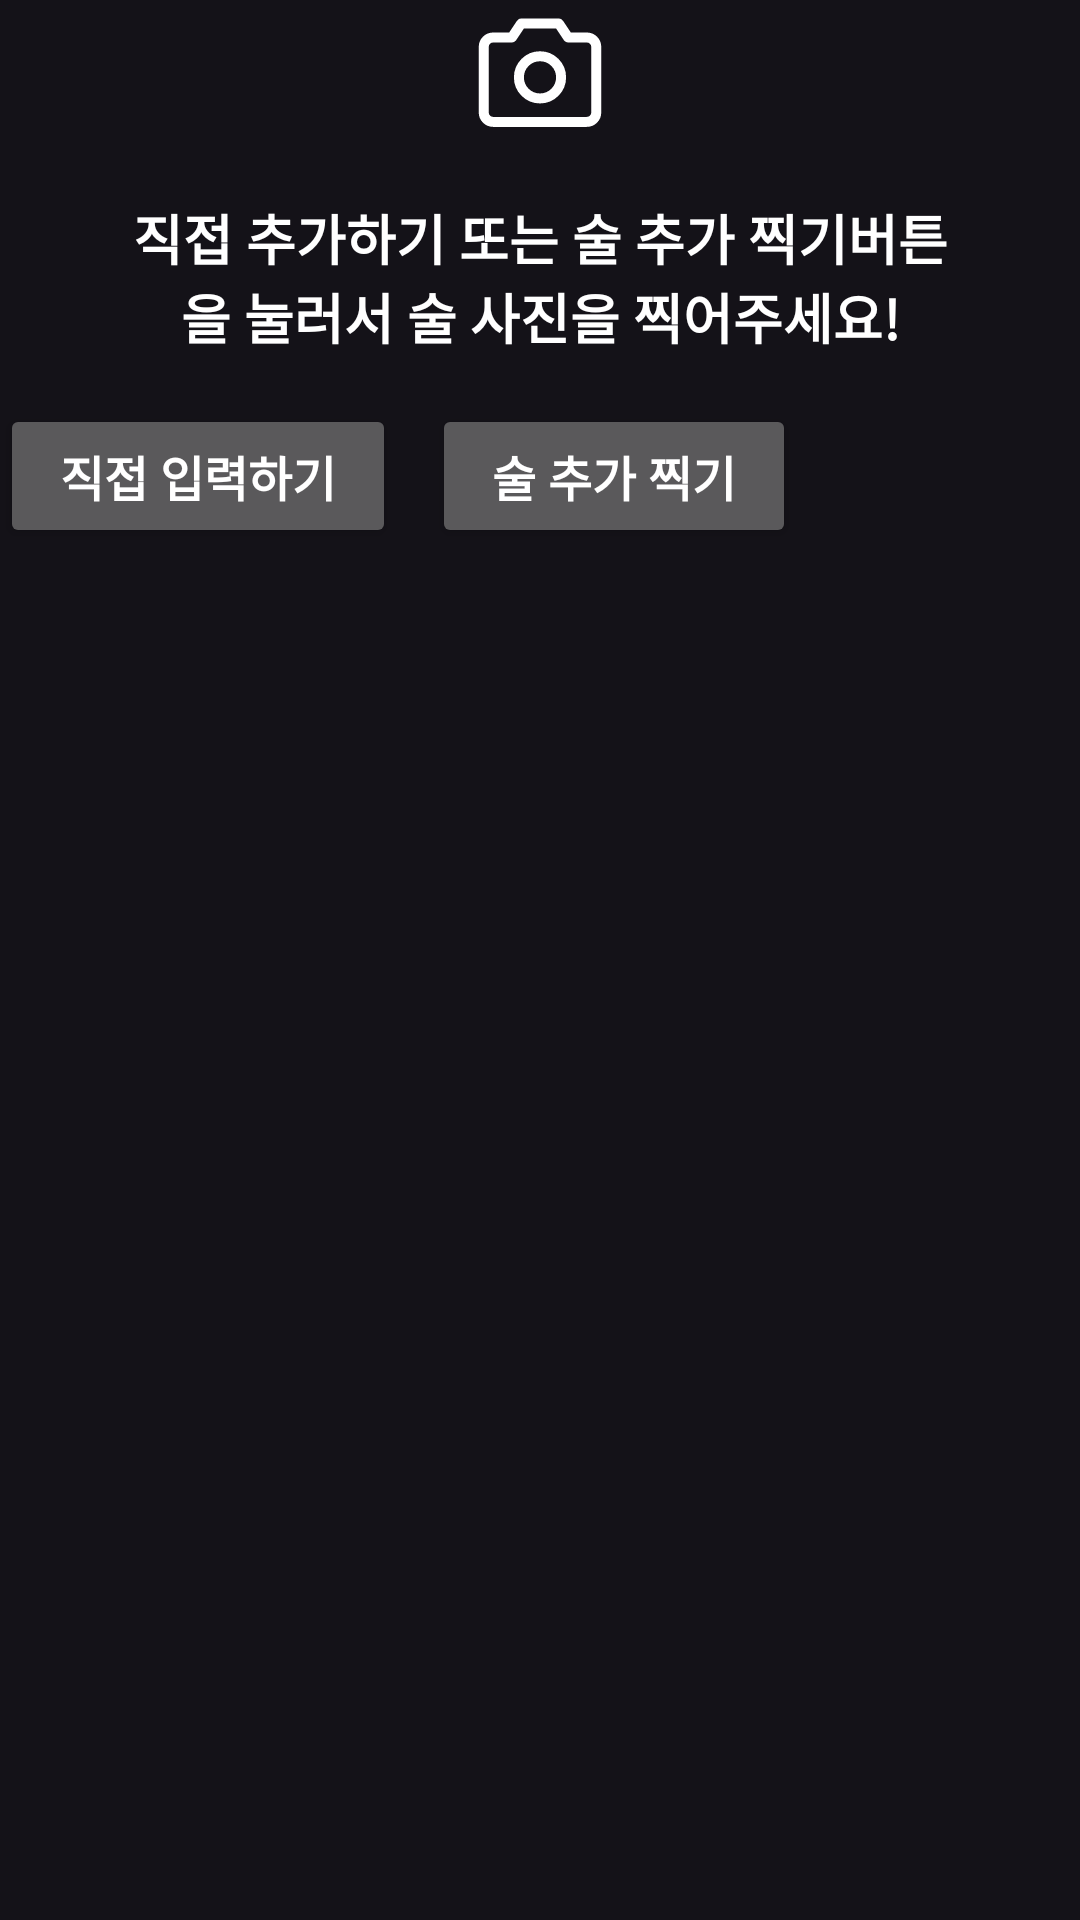

Android layout source for this screen:
<!-- AndroidManifest.xml: application theme Theme.HanZan -->
<!-- res/layout/fragment_camera_drink.xml -->
<?xml version="1.0" encoding="utf-8"?>
<layout>
    <data>
        <variable
            name="cameraViewModel"
            type="com.kud.hanzan.ui.camera.CameraResultViewModel" />
    </data>
<LinearLayout xmlns:android="http://schemas.android.com/apk/res/android"
    android:layout_width="match_parent"
    android:layout_height="match_parent"
    android:orientation="vertical">
    <androidx.recyclerview.widget.RecyclerView
        android:id="@+id/camera_drink_rv"
        android:layout_width="match_parent"
        android:layout_height="wrap_content"
        visibleGone="@{!cameraViewModel.isEmptyDrinkList()}"/>
    <LinearLayout
        android:layout_width="match_parent"
        android:layout_height="wrap_content"
        android:orientation="vertical"
        android:gravity="center_horizontal"
        visibleGone="@{cameraViewModel.isEmptyDrinkList()}">
        <ImageView
            android:layout_width="50dp"
            android:layout_height="50dp"
            android:src="@drawable/ic_camera"/>
        <TextView
            android:layout_width="match_parent"
            android:layout_height="wrap_content"
            android:layout_marginTop="16dp"
            android:gravity="center_horizontal"
            android:text="@string/camera_result_no_drink"
            android:textStyle="bold"
            android:textSize="18sp"
            android:layout_marginHorizontal="40dp"
            android:layout_marginBottom="16dp"/>
    </LinearLayout>
    <LinearLayout
        android:id="@+id/camera_drink_button_layout"
        android:layout_width="wrap_content"
        android:layout_height="wrap_content"
        android:orientation="horizontal">
        <Button
            android:id="@+id/camera_drink_add_btn"
            android:layout_width="wrap_content"
            android:layout_height="wrap_content"
            android:text="@string/camera_result_manual"
            android:paddingHorizontal="20dp"
            android:textColor="@color/white"
            android:textSize="16sp"
            android:textStyle="bold"/>
        <Button
            android:id="@+id/camera_drink_again_btn"
            android:layout_width="wrap_content"
            android:layout_height="wrap_content"
            android:layout_marginStart="12dp"
            android:paddingHorizontal="20dp"
            android:text="@string/camera_result_drink_again"
            android:textColor="@color/white"
            android:textSize="16sp"
            android:textStyle="bold"/>
    </LinearLayout>
</LinearLayout>
</layout>
<!-- resources referenced by this layout -->
<resources>
  <color name="white">#FFFFFFFF</color>
  <!-- drawable ic_camera (drawable) -->
  <vector xmlns:android="http://schemas.android.com/apk/res/android"
      android:width="30dp"
      android:height="30dp"
      android:viewportWidth="30"
      android:viewportHeight="30">
    <path
        android:pathData="M24.375,24.375H5.625C5.128,24.375 4.651,24.177 4.299,23.826C3.948,23.474 3.75,22.997 3.75,22.5V9.375C3.75,8.878 3.948,8.401 4.299,8.049C4.651,7.698 5.128,7.5 5.625,7.5H9.375L11.25,4.688H18.75L20.625,7.5H24.375C24.872,7.5 25.349,7.698 25.701,8.049C26.052,8.401 26.25,8.878 26.25,9.375V22.5C26.25,22.997 26.052,23.474 25.701,23.826C25.349,24.177 24.872,24.375 24.375,24.375Z"
        android:strokeLineJoin="round"
        android:strokeWidth="2"
        android:fillColor="#00000000"
        android:strokeColor="#ffffff"
        android:strokeLineCap="round"/>
    <path
        android:pathData="M15,19.688C17.33,19.688 19.219,17.799 19.219,15.469C19.219,13.139 17.33,11.25 15,11.25C12.67,11.25 10.781,13.139 10.781,15.469C10.781,17.799 12.67,19.688 15,19.688Z"
        android:strokeLineJoin="round"
        android:strokeWidth="2"
        android:fillColor="#00000000"
        android:strokeColor="#ffffff"
        android:strokeLineCap="round"/>
  </vector>
  <string name="camera_result_drink_again">술 추가 찍기</string>
  <string name="camera_result_manual">직접 입력하기</string>
  <string name="camera_result_no_drink">"직접 추가하기" 또는 "술 추가 찍기" 버튼을 눌러서 술 사진을 찍어주세요!</string>
  <style name="Theme.HanZan" parent="Base.Theme.HanZan">
          
          <item name="android:navigationBarColor">@android:color/transparent</item>
          <item name="android:statusBarColor">@android:color/transparent</item>
          <item name="android:windowLightStatusBar">?attr/isLightTheme</item>
      </style>
  <style name="Base.Theme.HanZan" parent="Theme.Material3.Dark.NoActionBar">
          
          <item name="colorPrimary">@color/color_hanzan</item>
          <item name="colorPrimaryDark">@android:color/transparent</item>
          <item name="bottomNavigationStyle">@style/Widget.MaterialComponents.BottomNavigationView</item>
  
          <item name="android:statusBarColor">@android:color/transparent</item>
          <item name="android:navigationBarColor">@android:color/transparent</item>
          <item name="android:windowTranslucentStatus">false</item>
          <item name="android:windowFullscreen">false</item>
          
          <item name="android:textColor">@color/white</item>
          <item name="fontFamily">@font/font_pretendard_medium</item>
          <item name="android:includeFontPadding">false</item>
          <item name="android:textSize">15sp</item>
  
          <item name="searchViewStyle">@style/CustomSearchView</item>
  
          <item name="android:windowActivityTransitions">true</item>
  
          <item name="android:popupMenuStyle">@style/CustomPopupMenu</item>
  
          <item name="bottomSheetStyle">@style/CustomBottomSheet</item>
      </style>
  <color name="color_hanzan">#FFAA11</color>
  <style name="CustomSearchView" parent="Widget.AppCompat.SearchView" />
  <style name="CustomPopupMenu" parent="Widget.AppCompat.PopupMenu">
          <item name="android:gravity">center</item>
          <item name="android:minWidth">0dp</item>
      </style>
  <style name="CustomBottomSheet" parent="Theme.Design.BottomSheetDialog">
          <item name="bottomSheetStyle">@style/TransparentBottomSheetDialogFragmentChild</item>
      </style>
  <style name="TransparentBottomSheetDialogFragmentChild" parent="Widget.Design.BottomSheet.Modal">
          <item name="android:background">@android:color/transparent</item>
      </style>
</resources>
